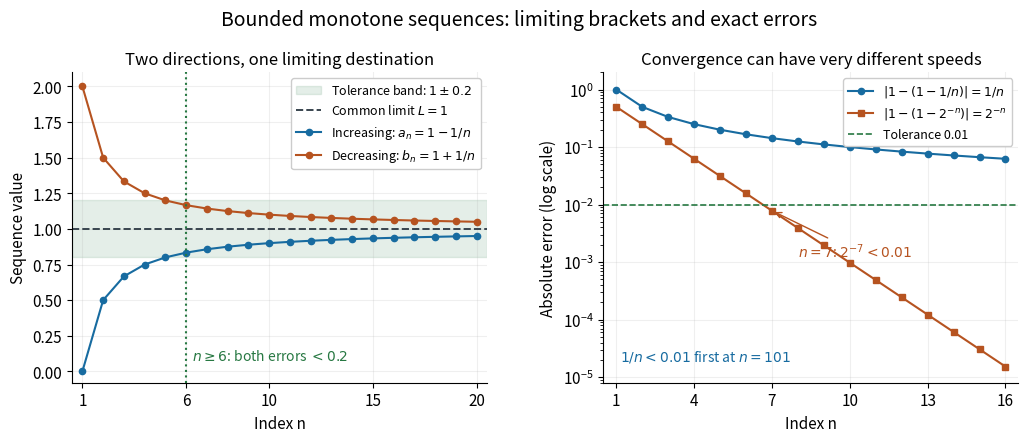

Write the Python code that produced this figure. (Note: this script raises an exception after producing the figure.)
"""Draw monotone limit brackets and their exact errors; write the PNG to cwd.

Tested with Python 3.14, matplotlib 3.10.7, and numpy 2.3.5.
"""

from pathlib import Path

import matplotlib.pyplot as plt
import numpy as np


def main():
    plt.rcParams.update({"font.size": 11, "axes.titlesize": 12})
    blue, orange, green = "#176ba0", "#b65320", "#277842"
    n = np.arange(1, 21)
    lower, upper = 1 - 1 / n, 1 + 1 / n
    assert np.all(np.diff(lower) > 0) and np.all(np.diff(upper) < 0)
    assert np.all(lower < 1) and np.all(upper > 1)
    assert np.all(np.abs(lower[n >= 6] - 1) < 0.2)
    assert np.all(np.abs(upper[n >= 6] - 1) < 0.2)

    fig, axes = plt.subplots(1, 2, figsize=(10.4, 4.5), dpi=120,
                             facecolor="white")
    ax = axes[0]
    ax.axhspan(0.8, 1.2, color=green, alpha=0.12,
               label=r"Tolerance band: $1\pm0.2$")
    ax.axhline(1, color="#38444e", linestyle="--", linewidth=1.4,
               label=r"Common limit $L=1$")
    ax.plot(n, lower, "o-", color=blue, markersize=4.5,
            label=r"Increasing: $a_n=1-1/n$")
    ax.plot(n, upper, "o-", color=orange, markersize=4.5,
            label=r"Decreasing: $b_n=1+1/n$")
    ax.axvline(6, color=green, linestyle=":", linewidth=1.5)
    ax.text(6.3, 0.08, r"$n\geq6$: both errors $<0.2$", color=green,
            fontsize=10)
    ax.set(xlim=(0.5, 20.5), ylim=(-0.08, 2.1), xlabel="Index n",
           ylabel="Sequence value", title="Two directions, one limiting destination")
    ax.set_xticks([1, 6, 10, 15, 20])
    ax.legend(loc="upper right", fontsize=9, framealpha=1)

    m = np.arange(1, 17)
    reciprocal_error = 1 / m
    geometric_error = 2.0 ** (-m)
    ax = axes[1]
    ax.semilogy(m, reciprocal_error, "o-", color=blue, markersize=4.5,
                label=r"$|1-(1-1/n)|=1/n$")
    ax.semilogy(m, geometric_error, "s-", color=orange, markersize=4,
                label=r"$|1-(1-2^{-n})|=2^{-n}$")
    ax.axhline(0.01, color=green, linestyle="--", linewidth=1.2,
               label="Tolerance 0.01")
    ax.annotate(r"$n=7$: $2^{-7}<0.01$", xy=(7, 2.0 ** -7),
                xytext=(8, 0.0012), fontsize=10, color=orange,
                arrowprops={"arrowstyle": "->", "color": orange})
    ax.text(0.04, 0.07, r"$1/n<0.01$ first at $n=101$", color=blue,
            transform=ax.transAxes, fontsize=10)
    ax.set(xlim=(0.5, 16.5), ylim=(8e-6, 2), xlabel="Index n",
           ylabel="Absolute error (log scale)",
           title="Convergence can have very different speeds")
    ax.set_xticks([1, 4, 7, 10, 13, 16])
    ax.legend(loc="upper right", fontsize=9, framealpha=1)
    for ax in axes:
        ax.set_facecolor("white")
        ax.spines[["top", "right"]].set_visible(False)
        ax.grid(alpha=0.2)
    fig.suptitle("Bounded monotone sequences: limiting brackets and exact errors",
                 fontsize=14, y=0.97)
    fig.subplots_adjust(left=0.07, right=0.98, bottom=0.14, top=0.83,
                        wspace=0.28)
    fig.savefig(Path.cwd() / Path(__file__).with_suffix(".png").name,
                facecolor="white", transparent=False)
    plt.close(fig)


if __name__ == "__main__":
    main()
